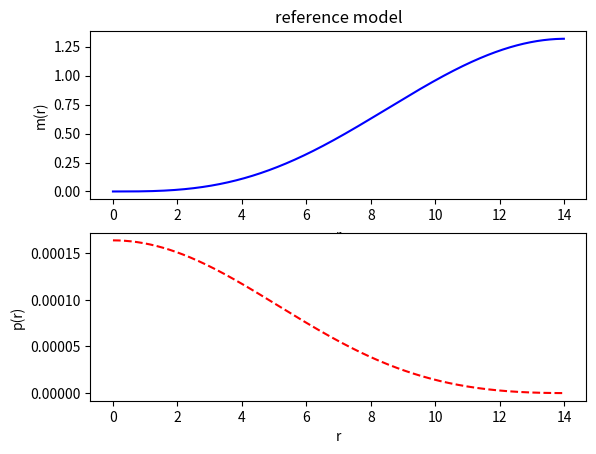

Here is the Python script that generated this plot:
import matplotlib.pyplot as plt
import numpy as np
from scipy.interpolate import UnivariateSpline
from scipy import optimize
from math import pi

global K, n, Gamma, rho0_c

def RK4Step(u,t,dt,rhs):
    n = len(u)
    up = np.zeros(n)
    k1 = np.zeros(n)
    k2 = np.zeros(n)
    k3 = np.zeros(n)
    k4 = np.zeros(n)
    k1 = dt*rhs(u,t)
    k2 = dt*rhs(u + 0.5*k1, t + 0.5*dt)
    k3 = dt*rhs(u + 0.5*k2, t + 0.5*dt)
    k4 = dt*rhs(u + k3, t + dt)
    up = u + (k1 + 2*k2 + 2*k3 + k4) / 6.0
    return up # next u

# TOV equation for polytropic EOS p(rho) = K rho0^Gamma
# BC: m(0) = 0, p(0) = p_c
def rho0fp(p):
    if p < 0.0:
        print('Negative p encountered: %.2e')%(p)
        p = abs(p)
    return (p/K)**(1.0/Gamma) + p/(Gamma - 1.0)

def TOVrhs(u,r):
    [m, p] = u
    rho = rho0fp(p)

    if r < 1e-3:
        #use Taylor series
        m_rrr = 4.0/3.0*pi * (rho0_c**2/(Gamma - 1.0)
                              + 4.0**(-1.0/Gamma)*(rho0_c)**(2.0/Gamma))
        m_rr = m_rrr * r
        m_r = m_rr * r
    else:
        m_r = m / r
        m_rr = m_r / r
        m_rrr = m_rr / r

    MRHS = 4.0*pi*r**2 * rho
    PRHS = - rho * m_rr * (1.0 + p/rho) * (1.0 + p/rho) * ((1.0 + 4.0*pi*p / m_rrr)
                                                           *1.0/(1.0 - 2.0*m_r))

    return np.array([MRHS, PRHS])

def tovint(rho0_c, dr):
    nsteps = 100000
    sol = np.zeros((nsteps,2))
    n=0
    r=0.0
    p_c = K*rho0_c**Gamma
    u = np.array([0.0, p_c])
    sol[0] = u
    while sol[n,1] > 1.0e-9 and n < nsteps-1:
        u = RK4Step(u,r,dr,TOVrhs)
        n+=1
        sol[n] = u
        r+=dr
    
    return (r, sol[:n,0], sol[:n,1], rho0fp(p_c)) # (R, M, P, rho_c)

def tovplot(r, m, p):
    ri = np.linspace(0.0,r,len(m))
    plt.figure(1)
    plt.subplot(211)
    plt.plot(ri,m,'b-')
    plt.xlabel('r')
    plt.ylabel('m(r)')
    plt.title("reference model")
    plt.subplot(212)
    plt.plot(ri,p,'r--')
    plt.xlabel('r')
    plt.ylabel('p(r)')
    plt.show()

if __name__ == '__main__':
    
    # reference model
    K = 100
    n = 1
    Gamma = 1.0 + 1.0/float(n)
    rho0_c = 1.28e-3
    M_solar_G_over_c_sq = 1.98892e30 * 6.6384e-11 / 299792458**2
    dr = 1e-3
    (r, m, p, rho_c) = tovint(rho0_c, dr)
    print('stopped at n = %d, r= %.4f km, m = %.4e M_solar and p = %.4e' % (len(m), r*M_solar_G_over_c_sq / 1000.0, m[-1], p[-1]))
    tovplot(r * M_solar_G_over_c_sq / 1000.0, m, p)
